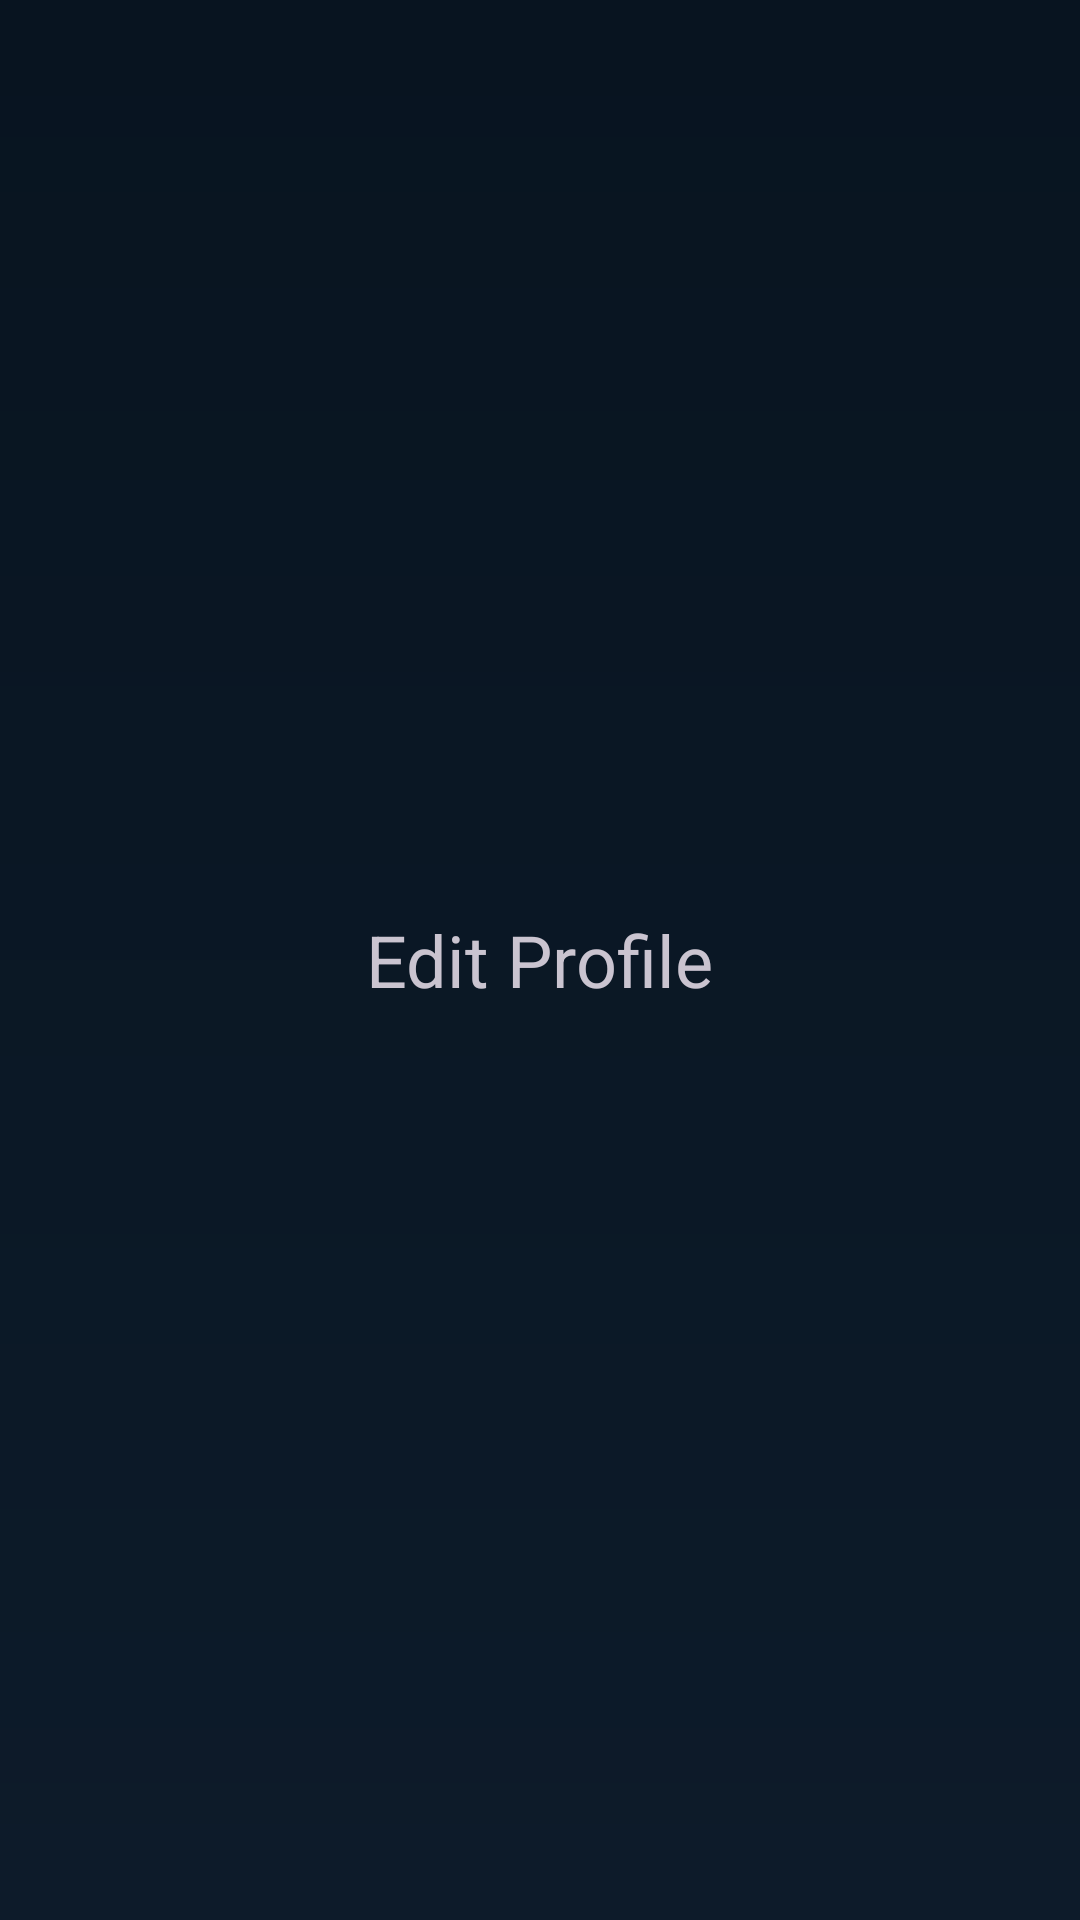

The Android layout XML behind this screen, and the referenced resources:
<!-- AndroidManifest.xml: application theme Theme.PeminjamanRuang -->
<!-- res/layout/activity_edit_profile.xml -->
<?xml version="1.0" encoding="utf-8"?>
<LinearLayout xmlns:android="http://schemas.android.com/apk/res/android"
    android:layout_width="match_parent"
    android:layout_height="match_parent"
    android:gravity="center"
    android:orientation="vertical">

    <TextView
        android:layout_width="wrap_content"
        android:layout_height="wrap_content"
        android:text="Edit Profile"
        android:textSize="24sp" />

</LinearLayout>
<!-- resources referenced by this layout -->
<resources>
  <style name="Theme.PeminjamanRuang" parent="Theme.Material3.Dark.NoActionBar">
  
          
          <item name="android:colorBackground">@color/dashboard_bg</item>
          <item name="android:windowBackground">@drawable/bg_dashboard_root</item>
  
          <item name="colorSurface">@color/dashboard_surface</item>
          <item name="colorSurfaceVariant">@color/dashboard_surface_elevated</item>
          <item name="colorOnSurface">@color/dashboard_text_primary</item>
          <item name="colorOnSurfaceVariant">@color/dashboard_text_secondary</item>
  
          
          <item name="colorPrimary">@color/dashboard_gold</item>
          <item name="colorOnPrimary">@color/dashboard_bg</item>
          <item name="colorSecondary">@color/dashboard_gold</item>
          <item name="colorOnSecondary">@color/dashboard_bg</item>
  
          <item name="android:textColorPrimary">@color/dashboard_text_primary</item>
          <item name="android:textColorSecondary">@color/dashboard_text_secondary</item>
  
          
          <item name="android:statusBarColor">@color/dashboard_bg_deep</item>
          <item name="android:navigationBarColor">@color/dashboard_bottom_bar</item>
          <item name="android:windowLightStatusBar">false</item>
  
          <item name="materialButtonStyle">@style/Widget.PeminjamanRuang.Button.Primary</item>
          <item name="materialCardViewStyle">@style/Widget.PeminjamanRuang.Card</item>
      </style>
  <color name="dashboard_bg">#0D1B2A</color>
  <!-- drawable bg_dashboard_root (drawable) -->
  <?xml version="1.0" encoding="utf-8"?>
  <shape xmlns:android="http://schemas.android.com/apk/res/android">
      <gradient
          android:angle="165"
          android:endColor="@color/dashboard_bg"
          android:startColor="@color/dashboard_bg_deep"
          android:type="linear" />
  </shape>
  <color name="dashboard_surface">#1B2838</color>
  <color name="dashboard_surface_elevated">#243447</color>
  <color name="dashboard_text_primary">#F8FAFC</color>
  <color name="dashboard_text_secondary">#B8C5D6</color>
  <color name="dashboard_gold">#FFD700</color>
  <color name="dashboard_bg_deep">#081420</color>
  <color name="dashboard_bottom_bar">#0A1624</color>
  <style name="Widget.PeminjamanRuang.Button.Primary" parent="Widget.Material3.Button">
          <item name="android:background">@drawable/bg_dashboard_button_gold</item>
          <item name="backgroundTint">@null</item>
          <item name="rippleColor">#55FFFFFF</item>
          <item name="cornerRadius">14dp</item>
          <item name="android:textColor">@color/dashboard_bg</item>
          <item name="android:textAllCaps">false</item>
          <item name="android:stateListAnimator">@null</item>
          <item name="android:minHeight">52dp</item>
          <item name="android:fontFamily">sans-serif-medium</item>
      </style>
  <style name="Widget.PeminjamanRuang.Card" parent="Widget.Material3.CardView.Outlined">
          <item name="cardBackgroundColor">?attr/colorSurface</item>
          <item name="strokeColor">@color/dashboard_stroke</item>
          <item name="strokeWidth">1dp</item>
          <item name="cardCornerRadius">22dp</item>
      </style>
  <!-- drawable bg_dashboard_button_gold (drawable) -->
  <?xml version="1.0" encoding="utf-8"?>
  <shape xmlns:android="http://schemas.android.com/apk/res/android">
      <gradient
          android:angle="0"
          android:endColor="#FFE44D"
          android:startColor="@color/dashboard_gold"
          android:type="linear" />
      <corners android:radius="14dp" />
  </shape>
  <color name="dashboard_stroke">#40FFD700</color>
</resources>
